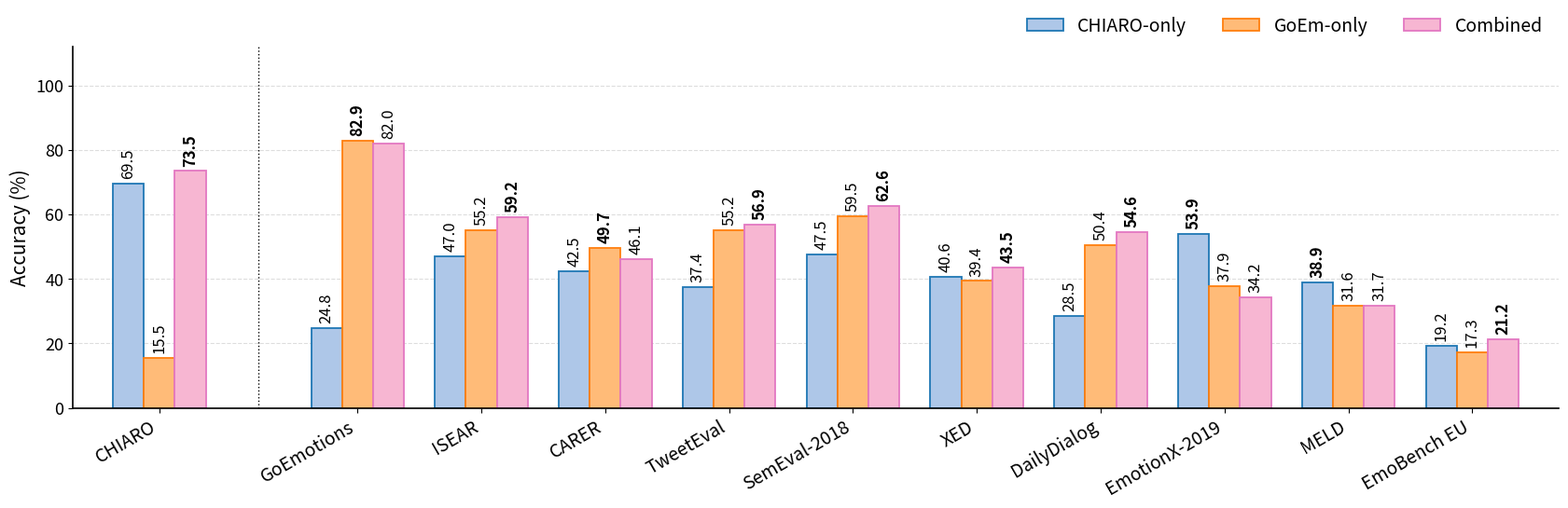

Here is the Python script that generated this plot:
"""Regenerate the transfer-accuracy bar chart (paper Figure 2).

Grouped bars for the three RoBERTa-large checkpoints (CHIARO-only, GoEm-only,
Combined) on the CHIARO held-out test split and ten external emotion benchmarks.
The best checkpoint per dataset is bold-labelled.

Usage:
  python plot_transfer_bars.py                       # paper numbers, writes transfer_bars.{png,pdf}
  python plot_transfer_bars.py --results my.json     # {"dataset": [chiaro_only, goem_only, combined], ...}
  python plot_transfer_bars.py --errors  my_std.json # optional per-cell std for error bars (same shape)
"""
import argparse
import json

import matplotlib
matplotlib.use("Agg")
import matplotlib.pyplot as plt
import numpy as np

# dataset -> [CHIARO-only, GoEm-only, Combined]  (top-1 accuracy, %)
PAPER = {
    "CHIARO": [69.5, 15.5, 73.5],
    "GoEmotions":         [24.8, 82.9, 82.0],
    "ISEAR":              [47.0, 55.2, 59.2],
    "CARER":              [42.5, 49.7, 46.1],
    "TweetEval":          [37.4, 55.2, 56.9],
    "SemEval-2018":       [47.5, 59.5, 62.6],
    "XED":                [40.6, 39.4, 43.5],
    "DailyDialog":        [28.5, 50.4, 54.6],
    "EmotionX-2019":      [53.9, 37.9, 34.2],
    "MELD":               [38.9, 31.6, 31.7],
    "EmoBench EU":        [19.2, 17.3, 21.2],
}
SERIES = ["CHIARO-only", "GoEm-only", "Combined"]
FILL = ["#aec7e8", "#ffbb78", "#f7b6d2"]
EDGE = ["#1f77b4", "#ff7f0e", "#e377c2"]


def plot(results, errors=None, out="transfer_bars"):
    names = list(results.keys())
    vals = np.array([results[n] for n in names], dtype=float)  # (n_datasets, 3)
    errs = np.array([errors[n] for n in names], dtype=float) if errors else None

    n = len(names)
    width = 0.25
    # leave a visual gap after the first (CHIARO) group
    x = np.arange(n, dtype=float)
    x[1:] += 0.6

    fig, ax = plt.subplots(figsize=(16.9, 5.6), dpi=200)
    for j, (label, fc, ec) in enumerate(zip(SERIES, FILL, EDGE)):
        xs = x + (j - 1) * width
        ax.bar(xs, vals[:, j], width, label=label, color=fc, edgecolor=ec, linewidth=1.3,
               yerr=None if errs is None else errs[:, j],
               error_kw=dict(ecolor="#000", capsize=2, lw=1))
        for i, xi in enumerate(xs):
            best = vals[i].argmax() == j
            ax.text(xi, vals[i, j] + 1.5, f"{vals[i, j]:.1f}", ha="center", va="bottom",
                    rotation=90, fontsize=12, fontweight="bold" if best else "normal",
                    color="black" if best else "#000")

    # section divider
    div = (x[0] + x[1]) / 2
    ax.axvline(div, color="#000", linestyle=":", linewidth=1)

    ax.set_ylabel("Accuracy (%)", fontsize=15)
    ax.set_ylim(0, 112)
    ax.set_yticks([0, 20, 40, 60, 80, 100])
    ax.tick_params(axis="y", labelsize=13)
    ax.set_xticks(x)
    ax.set_xticklabels(names, rotation=30, ha="right", fontsize=14)
    ax.set_xlim(x[0] - 0.7, x[-1] + 0.7)
    ax.yaxis.grid(True, linestyle="--", color="#ddd", linewidth=0.8)
    ax.set_axisbelow(True)
    for s in ("top", "right"):
        ax.spines[s].set_visible(False)
    for s in ("left", "bottom"):  # black x and y axes
        ax.spines[s].set_color("black")
        ax.spines[s].set_linewidth(1.2)
    ax.tick_params(axis="both", colors="black")
    ax.legend(loc="upper right", bbox_to_anchor=(1.0, 1.13), ncol=3, frameon=False, fontsize=14)

    fig.tight_layout()
    import os
    fig.savefig(out + ".png", dpi=200, bbox_inches="tight")
    fig.savefig(out + ".pdf", bbox_inches="tight")
    print(f"wrote {os.path.abspath(out)}.png / .pdf")


def main():
    ap = argparse.ArgumentParser()
    ap.add_argument("--results", help="JSON: {dataset: [chiaro_only, goem_only, combined]}")
    ap.add_argument("--errors", help="JSON with the same shape, values = std (draws error bars)")
    ap.add_argument("--out", default="transfer_bars")
    a = ap.parse_args()
    results = json.load(open(a.results)) if a.results else PAPER
    errors = json.load(open(a.errors)) if a.errors else None
    plot(results, errors, a.out)


if __name__ == "__main__":
    main()
